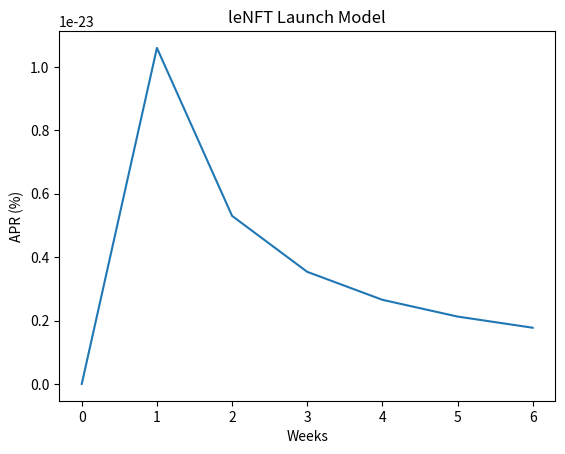

This figure's Python source:
import matplotlib.pyplot as plt
import numpy as np


def genesisMinted(x, _locktime, _cap, _nativeTokenFactor):

    mintedRewards = 0
    mintedNFTs = 0
    if pow(x, 2) * 2 > _cap:
        mintedNFTs = 0
    else:
        mintedNFTs = pow(x, 2) * 2

    for i in range(0, mintedNFTs):
        mintedRewards += (_locktime*(_cap - i / 2)) / \
            _nativeTokenFactor * 1e18

    return mintedRewards


def rewardsMinted(x, _initialRewards):
    mintedRewards = 0
    for j in range(0, x):
        mintedRewards += weeksRewards(j, _initialRewards)

    return mintedRewards


def weeksRewards(x, _initialRewards):
    if x/7 < 52:
        return (_initialRewards * i/7) / 52
    else:
        return _initialRewards / (pow(2, (i/7 / 52)))


# Define the input values for x (weeks)
x = np.linspace(0, 6*1, 6*1+1, dtype=int)

# Set the values for the function parameters
_cap = 4999
_nativeTokenFactor = 100
# 30 days medium locktime
_locktime = 3600*24*30
# initial rewards
_initialRewards = 1000000

# Evaluate the function for each input value of x
y = []
thisWeeksRewardsArray = []
genesisMintedSumArray = []
rewardsMintedSumArray = []

for i in range(len(x)):
    thisWeeksRewards = weeksRewards(i, _initialRewards)
    thisWeeksRewardsArray.append(thisWeeksRewards)
    genesisMintedSum = genesisMinted(i, _locktime, _cap, _nativeTokenFactor)
    genesisMintedSumArray.append(genesisMintedSum)
    rewardsMintedSum = rewardsMinted(i, _initialRewards)
    rewardsMintedSumArray.append(rewardsMintedSum)

    if genesisMintedSum + rewardsMintedSum == 0:
        y.append(0)
    else:
        y.append(thisWeeksRewards / (genesisMintedSum + rewardsMintedSum))

print("thisWeeksRewardsArray", thisWeeksRewardsArray)
print("genesisMintedSumArray", genesisMintedSumArray)
print("rewardsMintedSumArray", rewardsMintedSumArray)
print("x", x)
print("y", y)

# Generate a plot of the function
plt.plot(x, y)
plt.xlabel('Weeks')
plt.ylabel('APR (%)')
plt.title('leNFT Launch Model')
plt.show()
